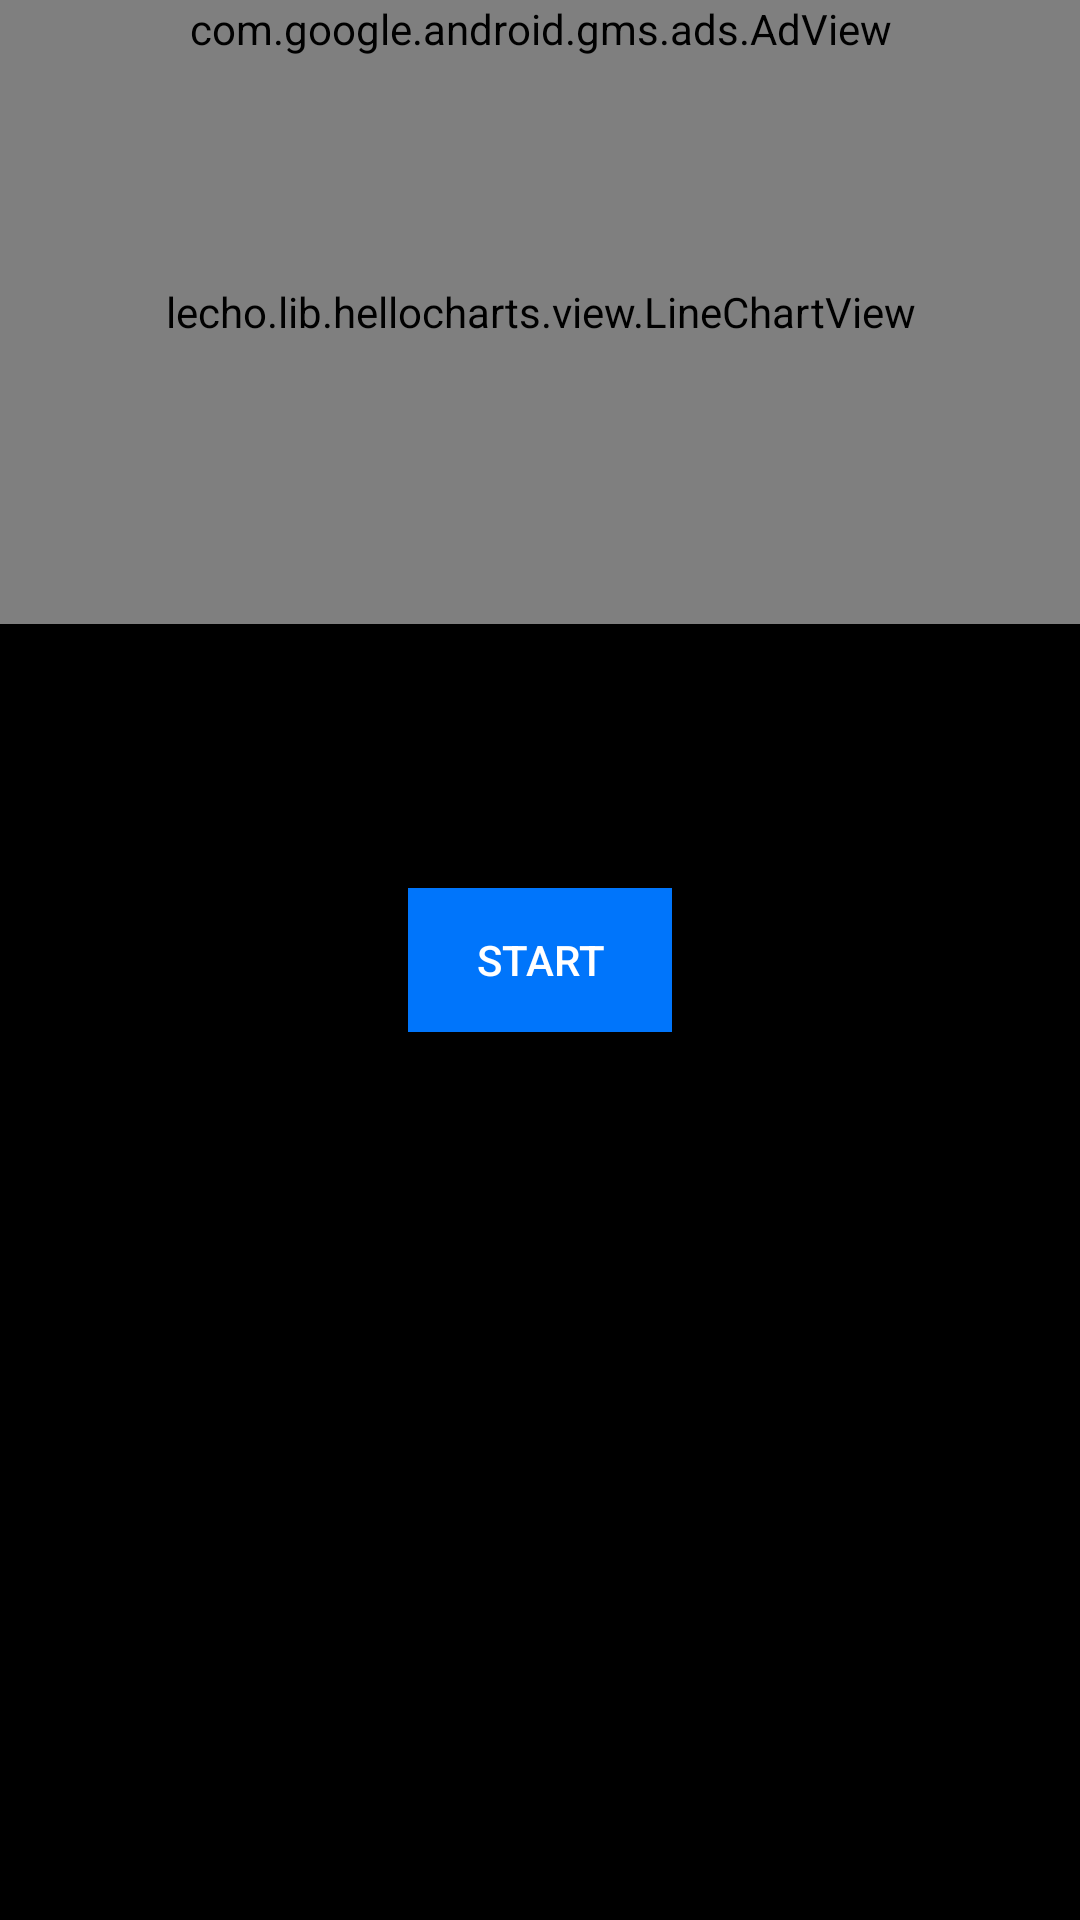

Here is an Android app screen rendered from its layout file. Give the layout XML and the strings, colors and styles it references.
<!-- AndroidManifest.xml: application theme AppTheme -->
<!-- res/layout/activity_main.xml -->
<?xml version="1.0" encoding="utf-8"?>
<RelativeLayout xmlns:android="http://schemas.android.com/apk/res/android"
    xmlns:tools="http://schemas.android.com/tools"
    xmlns:ads="http://schemas.android.com/apk/res-auto"
    android:id="@+id/content"
    android:layout_width="match_parent"

    android:layout_height="match_parent"
    android:paddingBottom="@dimen/activity_vertical_margin"
    android:paddingLeft="@dimen/activity_horizontal_margin"
    android:paddingRight="@dimen/activity_horizontal_margin"
    android:paddingTop="@dimen/activity_vertical_margin"
    tools:context="com.sdairy.simple_workout_daiary.MainActivity">

    <lecho.lib.hellocharts.view.LineChartView
        android:id="@+id/chart1"
        android:layout_width="match_parent"
        android:layout_height="208dp"
        android:layout_alignParentEnd="true"
        android:layout_alignParentLeft="true"
        android:layout_alignParentRight="true"
        android:layout_alignParentStart="true"
        android:layout_alignParentTop="true" />

    <Button
        android:id="@+id/startdate"
        android:layout_width="wrap_content"
        android:layout_height="wrap_content"
        android:layout_centerHorizontal="true"
        android:layout_centerVertical="true"
        android:layout_marginBottom="5dp"
        android:layout_marginTop="2dp"
        android:background="#0075fb"
        android:text="@string/start" />

    <ListView
        android:id="@+id/trainlist"
        android:layout_width="wrap_content"
        android:layout_height="wrap_content"
        android:layout_alignParentLeft="true"
        android:layout_alignParentStart="true"
        android:layout_below="@+id/startdate"
        android:layout_marginTop="30dp"
        android:divider="#0076fe"
        android:dividerHeight="2dp" />

    <com.google.android.gms.ads.AdView
        android:id="@+id/adView"
        ads:adSize="BANNER"
        ads:adUnitId="@string/banner_down_Screen"
        android:layout_width="wrap_content"
        android:layout_height="wrap_content"
        android:layout_alignTop="@+id/chart1"
        android:layout_centerHorizontal="true"></com.google.android.gms.ads.AdView>

</RelativeLayout>
<!-- resources referenced by this layout -->
<resources>
  <string name="banner_down_Screen">ca-app-pub-5693927253584298/8221965969</string>
  <string name="start">Start</string>
  <style name="AppTheme" parent="Theme.AppCompat.Light.DarkActionBar">
          
          <item name="colorPrimary">@color/colorPrimary</item>
          <item name="colorPrimaryDark">@color/colorPrimaryDark</item>
          <item name="colorAccent">@color/colorAccent</item>
          <item name="android:colorBackground">@color/abc_search_url_text_pressed</item>
          <item name="android:textColorSecondary">@color/bright_foreground_inverse_material_light
          </item>
          <item name="android:textColorPrimary">@color/abc_primary_text_material_dark</item>
          <item name="android:windowBackground">@android:color/black</item>
          <item name="android:textColorPrimaryInverse">@color/background_floating_material_light
          </item>
  
      </style>
  <color name="colorPrimary">#0099ff</color>
  <color name="colorPrimaryDark">#000000</color>
  <color name="colorAccent">#009dff</color>
</resources>
